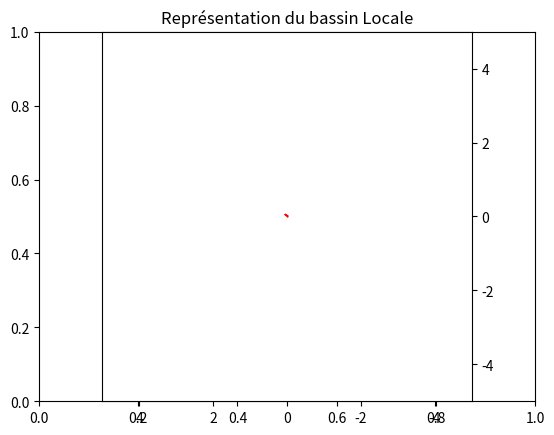

This chart was generated by the following Python code:
# -*- coding: utf-8 -*-
"""
Created on Thu Jun  6 14:58:00 2019

[redacted]
"""

import numpy as np 
import matplotlib.pyplot as plt
import math
figScat = plt.figure(0)
plt.title("Représentation du bassin Locale")
ax = figScat.add_subplot(111)
plt.xlim(-5,5)
plt.ylim(-5,5)

plt.gca().set_aspect('equal', adjustable = 'box')
plt.gca().invert_xaxis() #on inverse l'axe x (correspond au y de l'image)
ax.yaxis.tick_right()


x,y,t = 0,0,90
t = math.radians(t)
X = np.array([[x-0.02,y+0.02], [x-0.02,y-0.02], [x+0.04*np.sign(t)*t, y+0.04*np.sign(t)*t]])


t1 = plt.Polygon(X[:3,:], color="red")
plt.gca().add_patch(t1)

#t2.remove()

plt.show()

